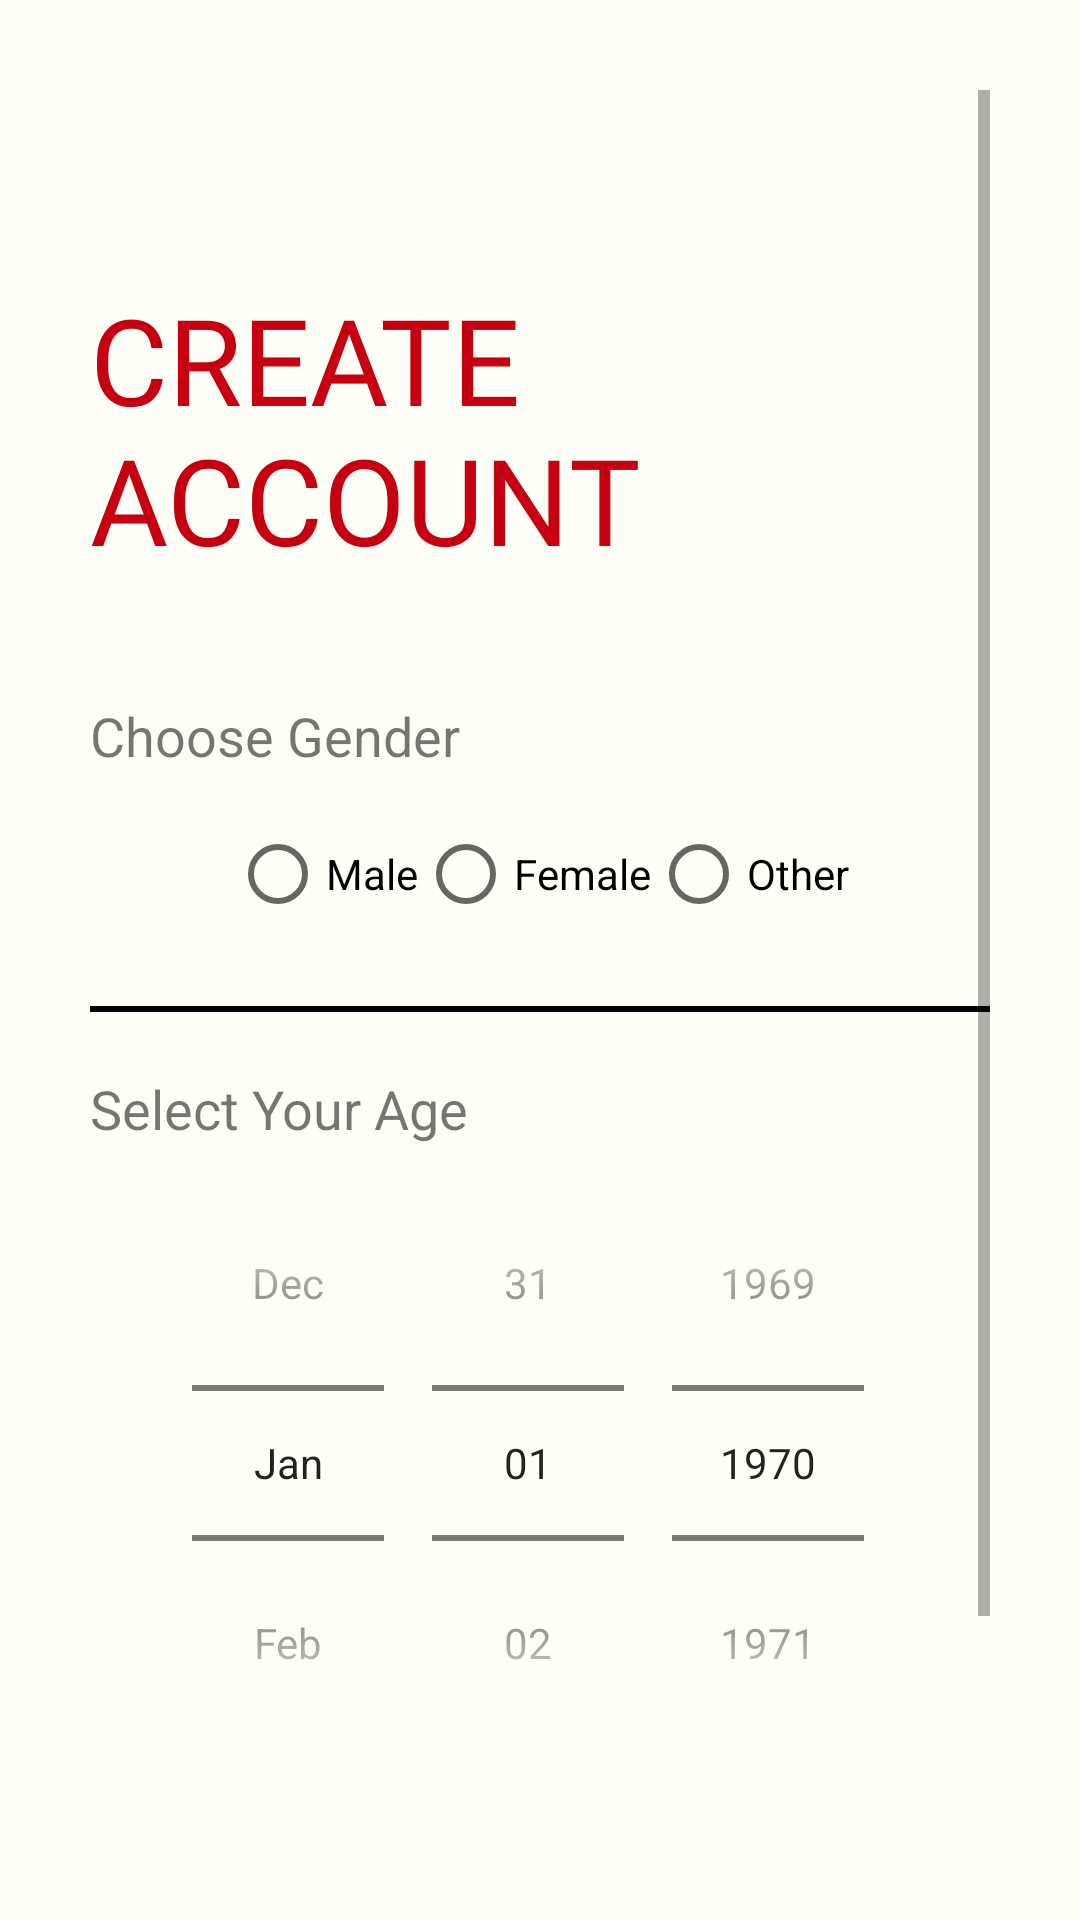

Android layout source for this screen:
<!-- AndroidManifest.xml: application theme Theme.Tripper -->
<!-- res/layout/activity_sign_up2nd_class.xml -->
<?xml version="1.0" encoding="utf-8"?>
<ScrollView xmlns:android="http://schemas.android.com/apk/res/android"
    xmlns:tools="http://schemas.android.com/tools"
    android:layout_width="match_parent"
    android:layout_height="match_parent"
    android:background="@color/light_white"
    android:padding="30dp"
    tools:context=".Common.LoginSignUp.SignUp2ndClass">

    <LinearLayout
        android:layout_width="match_parent"
        android:layout_height="wrap_content"
        android:orientation="vertical">

        <ImageView
            android:layout_marginLeft="-12dp"
            android:id="@+id/signup_back_btn"
            android:layout_width="41dp"
            android:layout_height="43dp"
            android:padding="5dp"
            android:src="@drawable/back_32px"
            android:transitionName="transition_back_btn" />

        <TextView
            android:layout_width="wrap_content"
            android:layout_height="wrap_content"
            android:layout_marginTop="20dp"
            android:fontFamily="@font/arbutus"
            android:text="@string/create_account"
            android:textAllCaps="true"
            android:textColor="#C60010"
            android:textSize="40sp"
            android:transitionName="transition_title_btn" />

        <LinearLayout
            android:layout_width="match_parent"
            android:layout_height="wrap_content"
            android:layout_marginTop="40dp"
            android:orientation="vertical">

            <TextView
                android:layout_width="wrap_content"
                android:layout_height="wrap_content"
                android:text="Choose Gender"
                android:textSize="18sp" />

            <RadioGroup
                android:id="@+id/radio_group"
                android:layout_width="wrap_content"
                android:layout_height="match_parent"
                android:layout_gravity="center"
                android:layout_marginTop="10dp"
                android:orientation="horizontal">

                <RadioButton
                    android:layout_width="wrap_content"
                    android:layout_height="wrap_content"
                    android:text="Male" />

                <RadioButton
                    android:layout_width="wrap_content"
                    android:layout_height="wrap_content"
                    android:text="Female" />

                <RadioButton
                    android:layout_width="wrap_content"
                    android:layout_height="wrap_content"
                    android:text="Other" />
            </RadioGroup>

            <View
                android:layout_width="match_parent"
                android:layout_height="2dp"
                android:layout_marginTop="20dp"
                android:layout_marginBottom="20dp"
                android:background="@color/black" />

            <TextView
                android:layout_width="wrap_content"
                android:layout_height="wrap_content"
                android:text="Select Your Age"
                android:textSize="18sp" />

            <DatePicker
                android:id="@+id/age_picker"
                android:layout_width="match_parent"
                android:layout_height="wrap_content"
                android:calendarViewShown="false"
                android:datePickerMode="spinner"
                android:spinnersShown="true" />

        </LinearLayout>

        <Button
            android:layout_width="match_parent"
            android:layout_height="wrap_content"
            android:layout_marginTop="20dp"
            android:elevation="5dp"
            android:onClick="callNextSignUpScreen"
            android:text="@string/next_btn" />

        <Button
            android:layout_width="match_parent"
            android:layout_height="wrap_content"
            android:layout_marginTop="20dp"
            android:background="#00000000"
            android:elevation="5dp"
            android:fontFamily="@font/aldrich"
            android:onClick="callBackScreen"
            android:text="@string/back"
            android:textColor="@color/black" />


    </LinearLayout>

</ScrollView>
<!-- resources referenced by this layout -->
<resources>
  <color name="black">#FF000000</color>
  <color name="light_white">#FFFFF7</color>
  <string name="back">Back</string>
  <string name="create_account">Create Account</string>
  <string name="next_btn">Next</string>
  <style name="Theme.Tripper" parent="Theme.MaterialComponents.DayNight.NoActionBar">
          
  
      </style>
</resources>
